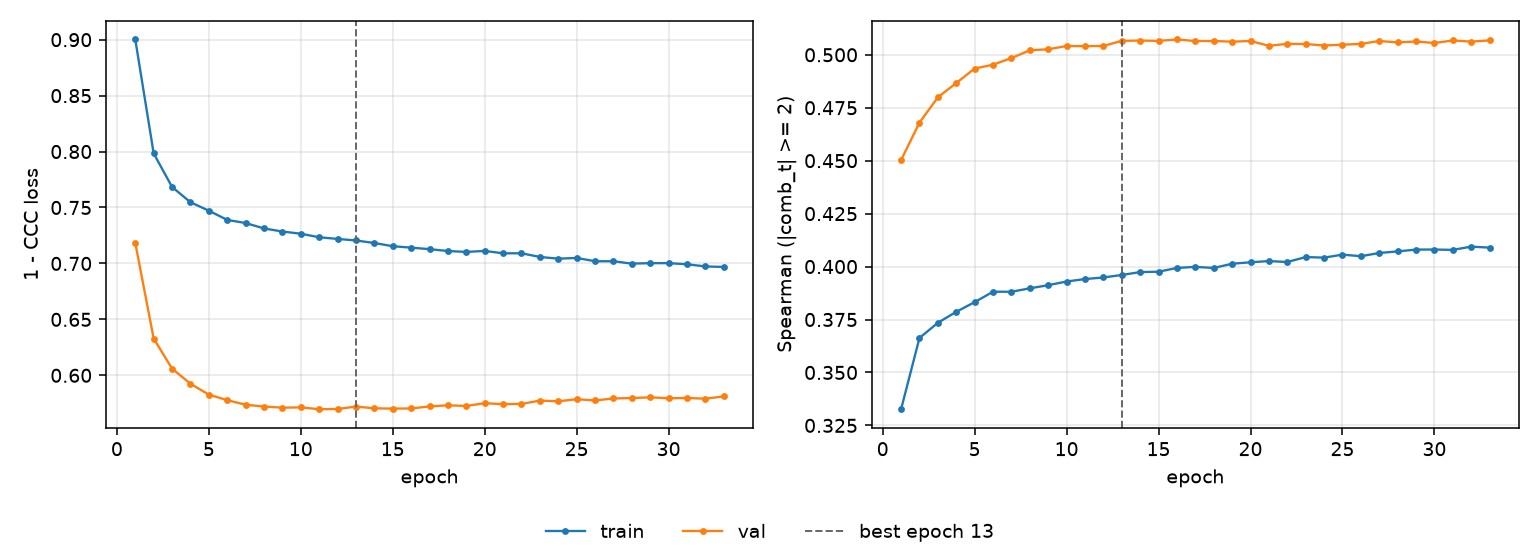

Data behind this chart, as committed beside it:
epoch, tr_loss, vl_loss, tr_sp, vl_sp, is_best
1, 0.9002, 0.7183, 0.3327, 0.4503, False
2, 0.7983, 0.6329, 0.3663, 0.468, False
3, 0.7684, 0.606, 0.3735, 0.4799, False
4, 0.7547, 0.5925, 0.3786, 0.4867, False
5, 0.7471, 0.5827, 0.3832, 0.4935, False
6, 0.7389, 0.5778, 0.3881, 0.4953, False
7, 0.7361, 0.5737, 0.3881, 0.4985, False
8, 0.7313, 0.5721, 0.3897, 0.5021, False
9, 0.7285, 0.5711, 0.3912, 0.5026, False
10, 0.7266, 0.5713, 0.3929, 0.5041, False
11, 0.7234, 0.5697, 0.3941, 0.5041, False
12, 0.7219, 0.5699, 0.3948, 0.5042, False
13, 0.7205, 0.5721, 0.396, 0.5066, True
14, 0.7182, 0.5705, 0.3974, 0.5067, False
15, 0.7154, 0.5702, 0.3976, 0.5066, False
16, 0.7141, 0.5704, 0.3993, 0.5072, False
17, 0.7128, 0.5722, 0.3999, 0.5065, False
18, 0.7111, 0.5732, 0.3993, 0.5065, False
19, 0.7103, 0.5726, 0.4013, 0.5062, False
20, 0.7112, 0.5751, 0.402, 0.5065, False
21, 0.7091, 0.5742, 0.4026, 0.5042, False
22, 0.7091, 0.5744, 0.4022, 0.5052, False
23, 0.7058, 0.5774, 0.4045, 0.5051, False
24, 0.7043, 0.5768, 0.4042, 0.5044, False
25, 0.7049, 0.5787, 0.4056, 0.5048, False
26, 0.702, 0.5775, 0.4049, 0.5051, False
27, 0.702, 0.5793, 0.4064, 0.5065, False
28, 0.6998, 0.5797, 0.4072, 0.5058, False
29, 0.7003, 0.5803, 0.408, 0.5063, False
30, 0.7002, 0.5795, 0.4081, 0.5056, False
31, 0.6993, 0.5798, 0.4079, 0.5068, False
32, 0.6973, 0.5791, 0.4094, 0.5062, False
33, 0.6969, 0.5811, 0.4089, 0.5068, False
